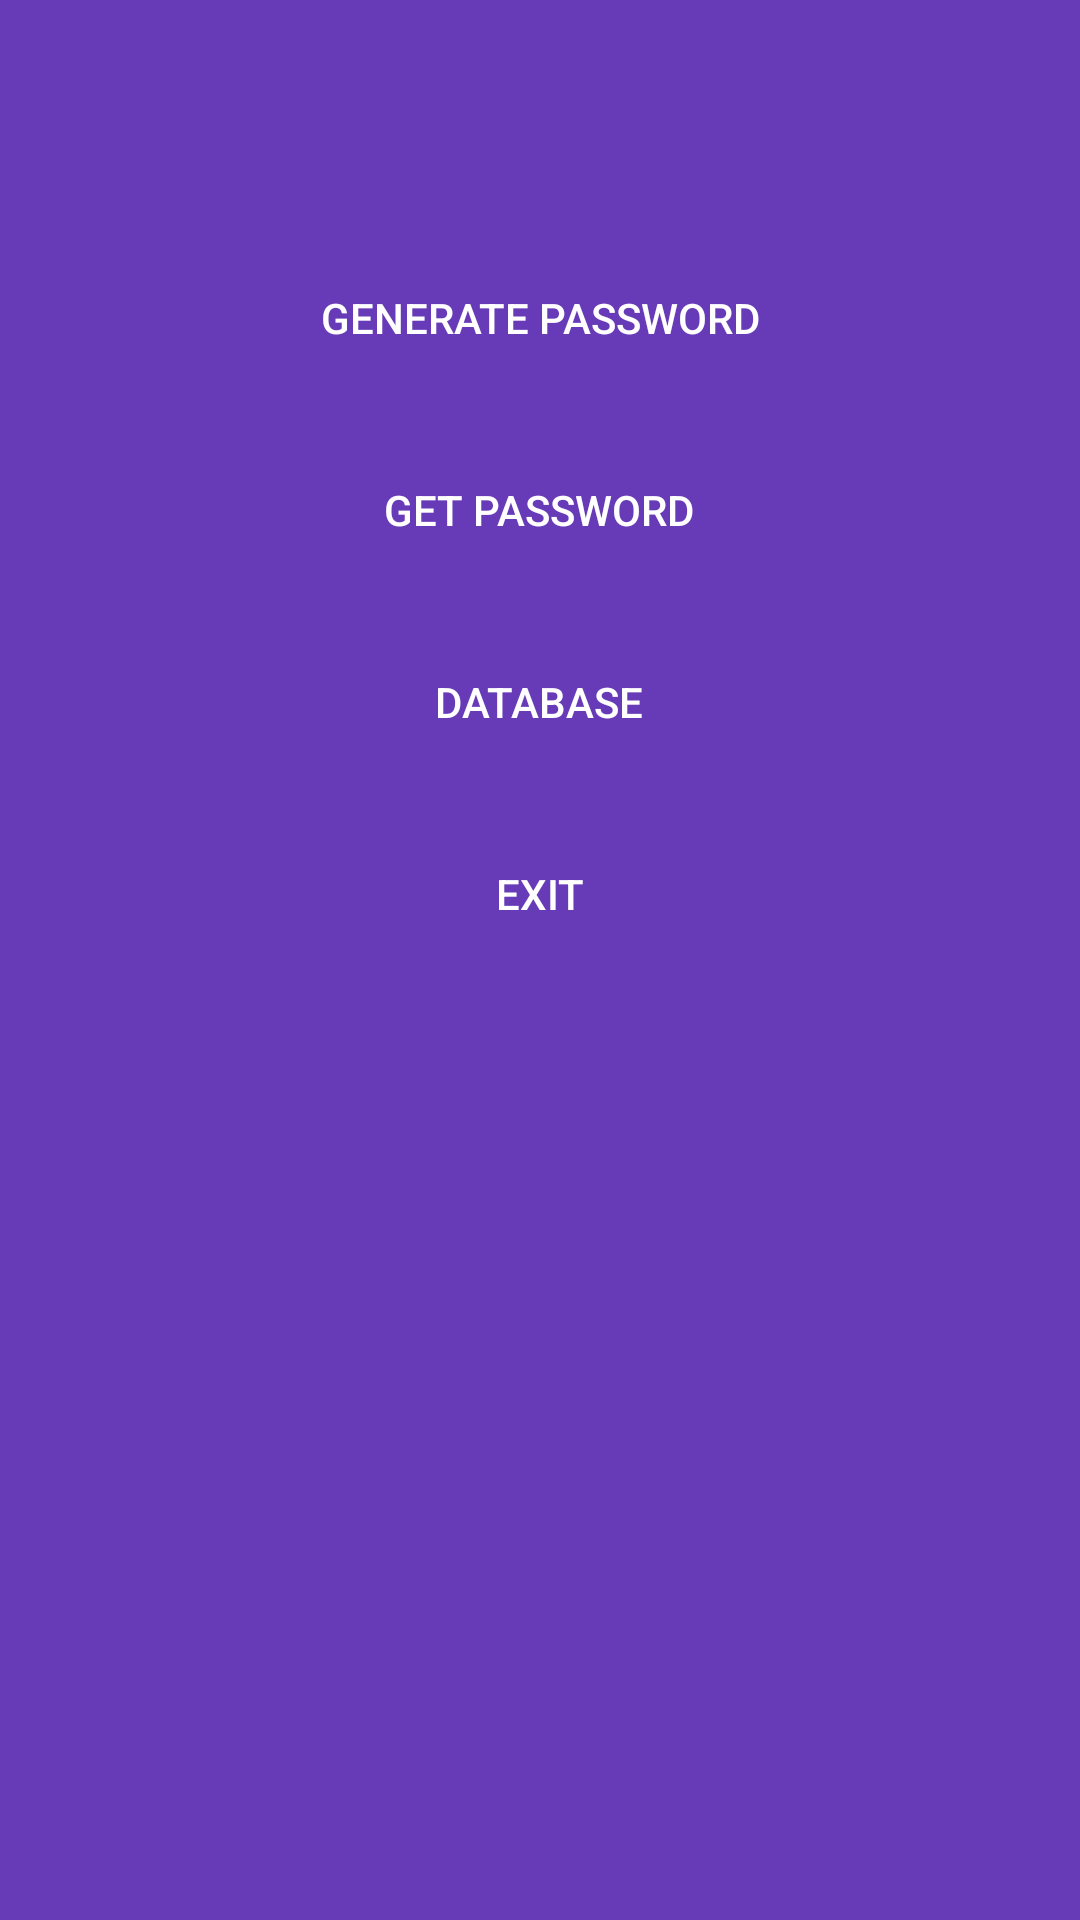

Produce the Android XML layout that renders to this screen, including the resource entries it uses.
<!-- AndroidManifest.xml: application theme Theme.Database_connection -->
<!-- res/layout/activity_main.xml -->
<?xml version="1.0" encoding="utf-8"?>
<RelativeLayout xmlns:android="http://schemas.android.com/apk/res/android"
    xmlns:tools="http://schemas.android.com/tools"
    android:layout_width="match_parent"
    android:layout_height="match_parent"
    android:background="@color/background_color"
    tools:context=".MainActivity">

    
    <ImageView
        android:id="@+id/appLogo"
        android:layout_width="wrap_content"
        android:layout_height="wrap_content"
        android:src="@drawable/logo"
        android:layout_centerHorizontal="true"
        android:layout_marginTop="50dp"/>

    
    <Button
        android:id="@+id/passwordButton"
        android:layout_width="wrap_content"
        android:layout_height="wrap_content"
        android:text="Generate Password"
        android:layout_below="@id/appLogo"
        android:layout_centerHorizontal="true"
        android:layout_marginTop="32dp"
        android:background="@drawable/button_bg"
        android:textColor="@android:color/white"
        android:paddingStart="24dp"
        android:paddingEnd="24dp"
        android:paddingTop="12dp"
        android:paddingBottom="12dp"/>

    <Button
        android:id="@+id/getPasswordButton"
        android:layout_width="wrap_content"
        android:layout_height="wrap_content"
        android:text="Get Password"
        android:layout_below="@id/passwordButton"
        android:layout_centerHorizontal="true"
        android:layout_marginTop="16dp"
        android:background="@drawable/button_bg"
        android:textColor="@android:color/white"
        android:paddingStart="24dp"
        android:paddingEnd="24dp"
        android:paddingTop="12dp"
        android:paddingBottom="12dp"/>

    <Button
        android:id="@+id/databaseButton"
        android:layout_width="wrap_content"
        android:layout_height="wrap_content"
        android:text="Database"
        android:layout_below="@id/getPasswordButton"
        android:layout_centerHorizontal="true"
        android:layout_marginTop="16dp"
        android:background="@drawable/button_bg"
        android:textColor="@android:color/white"
        android:paddingStart="24dp"
        android:paddingEnd="24dp"
        android:paddingTop="12dp"
        android:paddingBottom="12dp"/>

    <Button
        android:id="@+id/exitButton"
        android:layout_width="wrap_content"
        android:layout_height="wrap_content"
        android:text="Exit"
        android:layout_below="@id/databaseButton"
        android:layout_centerHorizontal="true"
        android:layout_marginTop="16dp"
        android:background="@drawable/button_bg"
        android:textColor="@android:color/white"
        android:paddingStart="24dp"
        android:paddingEnd="24dp"
        android:paddingTop="12dp"
        android:paddingBottom="12dp"/>

</RelativeLayout>
<!-- resources referenced by this layout -->
<resources>
  <color name="background_color">#673AB7</color>
  <style name="Theme.Database_connection" parent="Base.Theme.Database_connection" />
  <style name="Base.Theme.Database_connection" parent="Theme.Material3.DayNight.NoActionBar">
          
          
      </style>
</resources>
